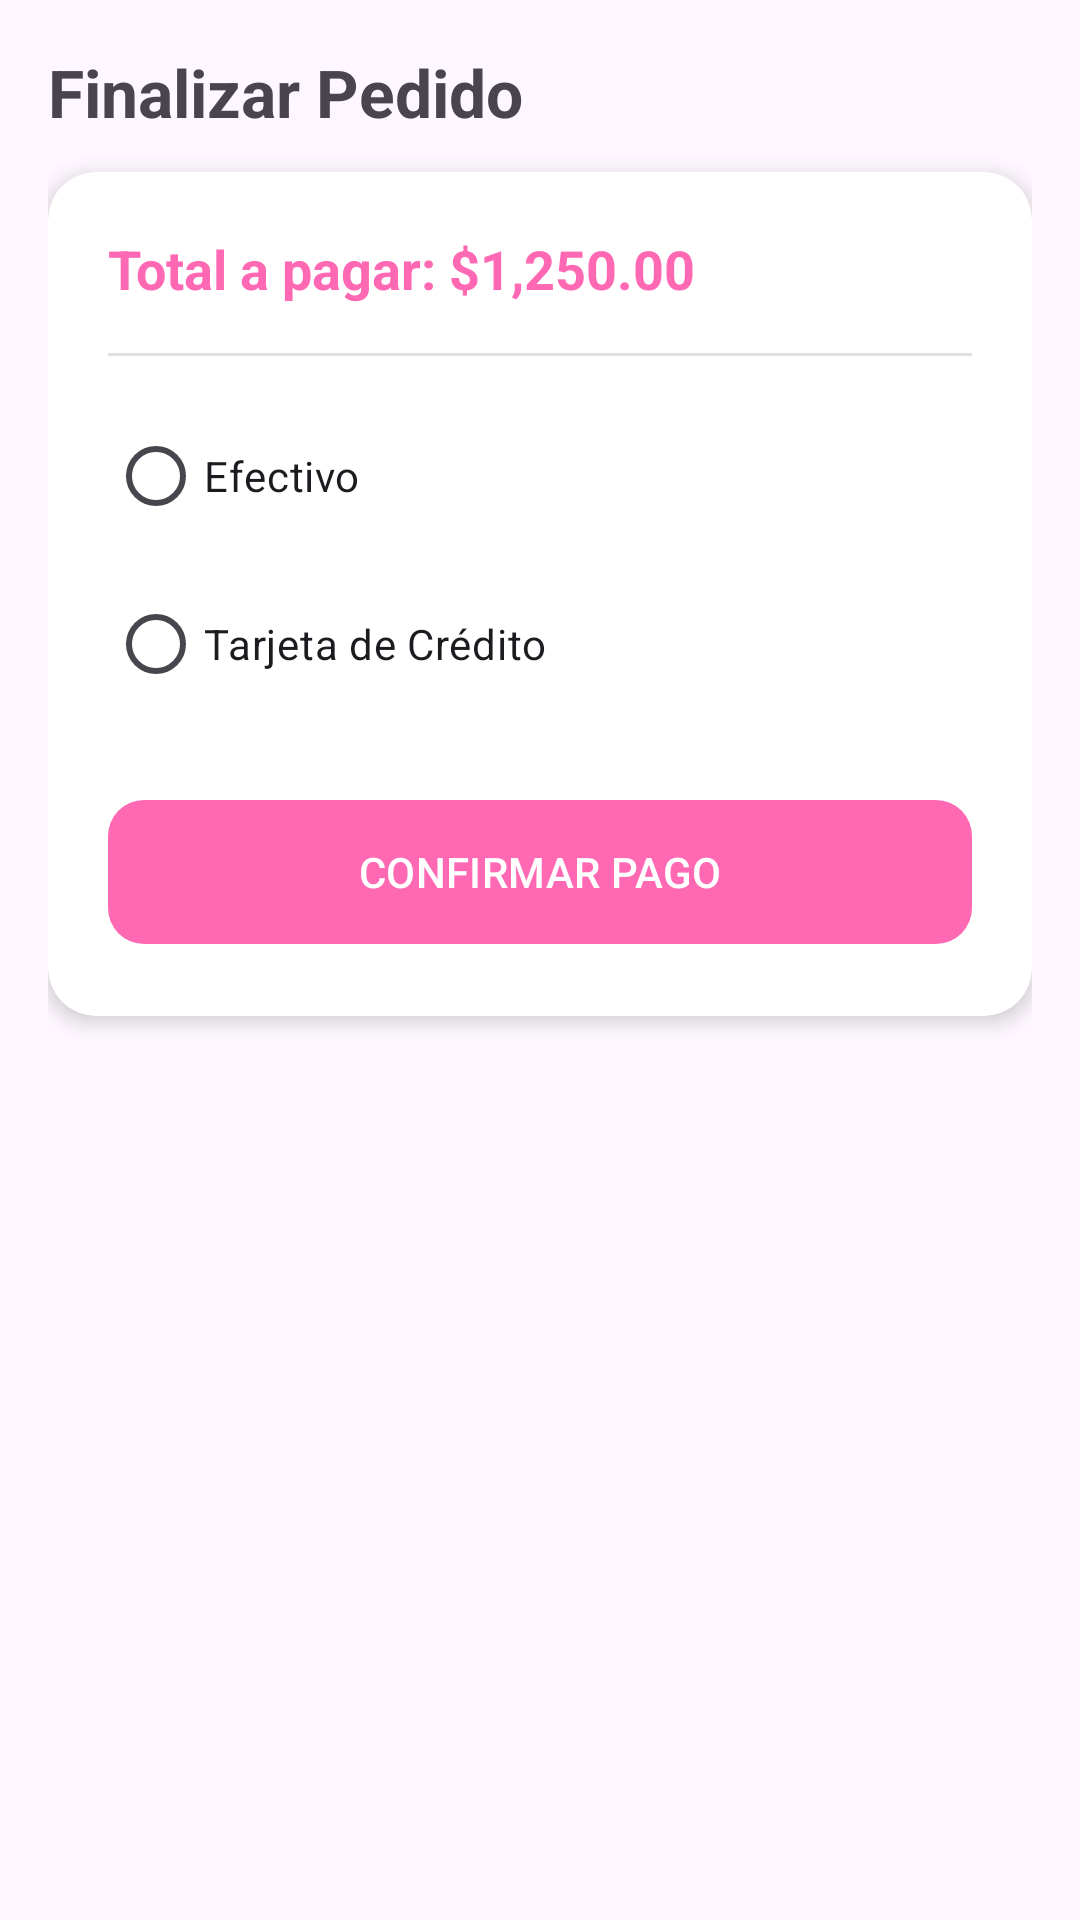

Write the Android layout XML for this screen, with the resource values it uses.
<!-- AndroidManifest.xml: application theme Theme.SweetTemptation -->
<!-- res/layout/fragment_pago.xml -->
<ScrollView xmlns:android="http://schemas.android.com/apk/res/android"
    xmlns:app="http://schemas.android.com/apk/res-auto"
    android:layout_width="match_parent"
    android:layout_height="match_parent"
    android:fillViewport="true">

    <LinearLayout
        android:layout_width="match_parent"
        android:layout_height="wrap_content"
        android:orientation="vertical"
        android:padding="16dp">

        <TextView
            android:layout_width="wrap_content"
            android:layout_height="wrap_content"
            android:text="Finalizar Pedido"
            android:textSize="22sp"
            android:textStyle="bold"
            android:layout_marginBottom="12dp" />

        <androidx.cardview.widget.CardView
            android:layout_width="match_parent"
            android:layout_height="wrap_content"
            app:cardCornerRadius="16dp"
            app:cardElevation="4dp">

            <LinearLayout
                android:layout_width="match_parent"
                android:layout_height="wrap_content"
                android:orientation="vertical"
                android:padding="20dp">

                <TextView
                    android:id="@+id/tvTotal"
                    android:layout_width="wrap_content"
                    android:layout_height="wrap_content"
                    android:text="Total a pagar: $1,250.00"
                    android:textColor="#FF69B4"
                    android:textSize="18sp"
                    android:textStyle="bold" />

                <View
                    android:layout_width="match_parent"
                    android:layout_height="1dp"
                    android:background="#E0E0E0"
                    android:layout_marginVertical="16dp" />

                <RadioGroup
                    android:id="@+id/rgMetodoPago"
                    android:layout_width="match_parent"
                    android:layout_height="wrap_content">

                    <RadioButton
                        android:id="@+id/rbEfectivo"
                        android:layout_width="match_parent"
                        android:layout_height="wrap_content"
                        android:text="Efectivo" />

                    <LinearLayout
                        android:id="@+id/lytEfectivo"
                        android:layout_width="match_parent"
                        android:layout_height="wrap_content"
                        android:orientation="vertical"
                        android:visibility="gone"
                        android:layout_marginStart="32dp">

                        <EditText
                            android:id="@+id/etMontoRecibido"
                            android:layout_width="match_parent"
                            android:layout_height="wrap_content"
                            android:hint="¿Con cuánto pagas?"
                            android:inputType="numberDecimal" />

                        <TextView
                            android:id="@+id/tvCambioCalculado"
                            android:layout_width="wrap_content"
                            android:layout_height="wrap_content"
                            android:text="Su cambio: $0.00"
                            android:textColor="#4CAF50"
                            android:layout_marginTop="4dp" />
                    </LinearLayout>

                    <RadioButton
                        android:id="@+id/rbTarjeta"
                        android:layout_width="match_parent"
                        android:layout_height="wrap_content"
                        android:text="Tarjeta de Crédito"
                        android:layout_marginTop="8dp" />

                    <LinearLayout
                        android:id="@+id/lytTarjeta"
                        android:layout_width="match_parent"
                        android:layout_height="wrap_content"
                        android:orientation="vertical"
                        android:visibility="gone"
                        android:layout_marginStart="32dp">

                        <EditText
                            android:id="@+id/etNombreTarjeta"
                            android:layout_width="match_parent"
                            android:layout_height="wrap_content"
                            android:hint="Nombre en la tarjeta"
                            android:inputType="textCapWords" />

                        <EditText
                            android:id="@+id/etNumeroTarjeta"
                            android:layout_width="match_parent"
                            android:layout_height="wrap_content"
                            android:hint="Número de tarjeta"
                            android:inputType="number"
                            android:maxLength="16" /> <LinearLayout android:layout_width="match_parent" android:layout_height="wrap_content" android:orientation="horizontal">
                        <EditText
                            android:id="@+id/etFechaExpiracion"
                            android:layout_width="0dp"
                            android:layout_height="wrap_content"
                            android:layout_weight="1"
                            android:hint="MM/AA"
                            android:inputType="number"
                            android:maxLength="5" />
                        <EditText
                            android:id="@+id/etCVV"
                            android:layout_width="0dp"
                            android:layout_height="wrap_content"
                            android:layout_weight="1"
                            android:hint="CVV"
                            android:inputType="numberPassword"
                            android:maxLength="3" />
                    </LinearLayout>
                    </LinearLayout>
                </RadioGroup>

                <com.google.android.material.button.MaterialButton
                    android:id="@+id/btnConfirmarPago"
                    android:layout_width="match_parent"
                    android:layout_height="56dp"
                    android:text="CONFIRMAR PAGO"
                    android:layout_marginTop="24dp"
                    app:backgroundTint="#FF69B4"
                    app:cornerRadius="12dp" />

            </LinearLayout>
        </androidx.cardview.widget.CardView>
    </LinearLayout>
</ScrollView>
<!-- resources referenced by this layout -->
<resources>
  <style name="Theme.SweetTemptation" parent="Base.Theme.SweetTemptation" />
  <style name="Base.Theme.SweetTemptation" parent="Theme.Material3.DayNight.NoActionBar">
          
          <item name="android:statusBarColor">@color/black</item>
          <item name="android:navigationBarColor">@color/black</item>
      </style>
  <color name="black">#FF000000</color>
</resources>
